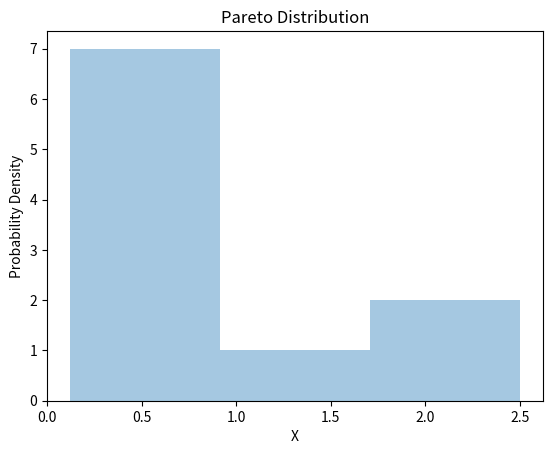

Recreate this plot in Python.
from numpy import random 
import matplotlib.pyplot as plt 
import seaborn as sbn 

x = random.pareto(a=2,size=(2,3))

#Visualization
sbn.distplot(random.pareto(size=10,a=2), kde=False, label='Pareto')
plt.title('Pareto Distribution')
plt.xlabel('X')
plt.ylabel('Probability Density')
plt.show()